Dataset: Dataset (GitHub, thutranhsodo/CS231). Classes: dress, hand bag, hat, shirt, shoes, trousers.

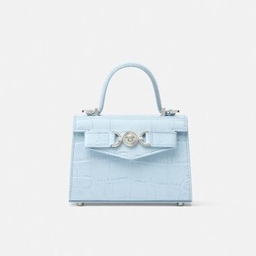
Label: hand bag

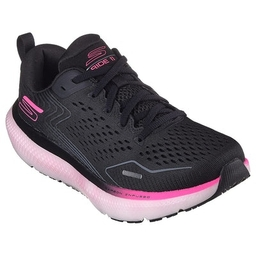
Label: shoes

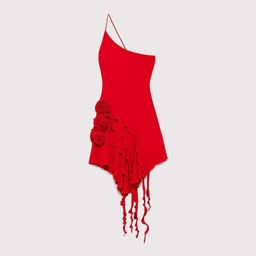
Label: dress

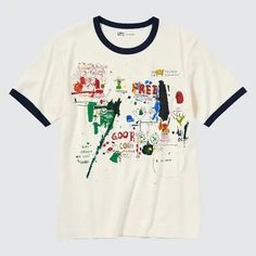
Label: shirt

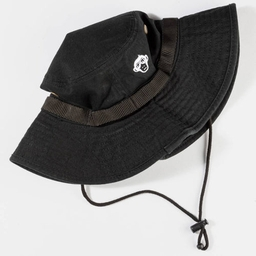
Label: hat

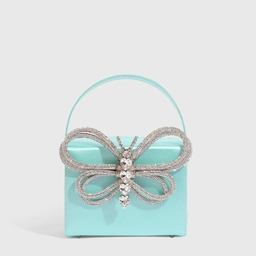
Label: hand bag
